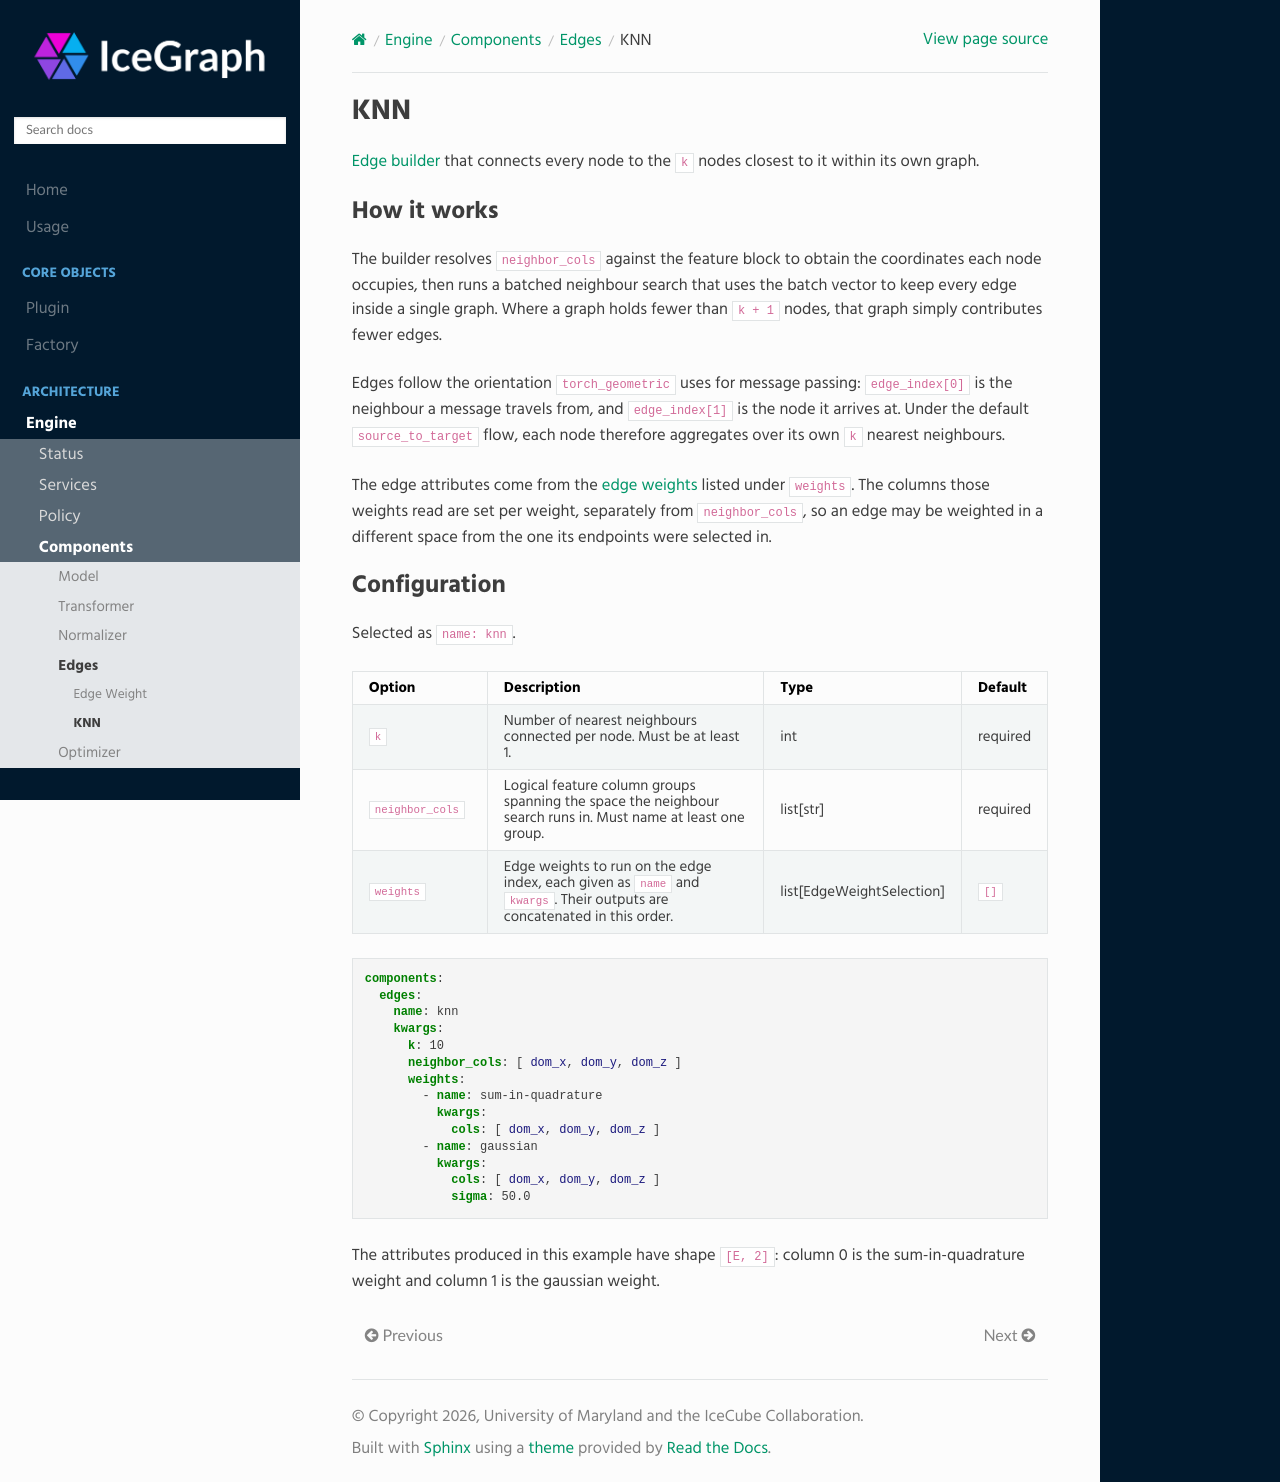

repository: umd-pa/icegraph · page: engine/components/edges/variants/knn/index.html · generator: sphinx

KNN
===

:doc:`Edge builder <../../index>` that connects every node to the ``k`` nodes
closest to it within its own graph.

How it works
------------

The builder resolves ``neighbor_cols`` against the feature block to obtain the
coordinates each node occupies, then runs a batched neighbour search that uses the
batch vector to keep every edge inside a single graph. Where a graph holds fewer
than ``k + 1`` nodes, that graph simply contributes fewer edges.

Edges follow the orientation ``torch_geometric`` uses for message passing:
``edge_index[0]`` is the neighbour a message travels from, and ``edge_index[1]``
is the node it arrives at. Under the default ``source_to_target`` flow, each node
therefore aggregates over its own ``k`` nearest neighbours.

The edge attributes come from the :doc:`edge weights <../../weight/index>` listed
under ``weights``. The columns those weights read are set per weight, separately
from ``neighbor_cols``, so an edge may be weighted in a different space from the
one its endpoints were selected in.

Configuration
-------------

Selected as ``name: knn``.

.. list-table::
   :header-rows: 1
   :widths: 20 55 15 10

   * - Option
     - Description
     - Type
     - Default
   * - ``k``
     - Number of nearest neighbours connected per node. Must be at least 1.
     - int
     - required
   * - ``neighbor_cols``
     - Logical feature column groups spanning the space the neighbour search runs
       in. Must name at least one group.
     - list[str]
     - required
   * - ``weights``
     - Edge weights to run on the edge index, each given as ``name`` and
       ``kwargs``. Their outputs are concatenated in this order.
     - list[EdgeWeightSelection]
     - ``[]``

.. code-block:: yaml

   components:
     edges:
       name: knn
       kwargs:
         k: 10
         neighbor_cols: [ dom_x, dom_y, dom_z ]
         weights:
           - name: sum-in-quadrature
             kwargs:
               cols: [ dom_x, dom_y, dom_z ]
           - name: gaussian
             kwargs:
               cols: [ dom_x, dom_y, dom_z ]
               sigma: 50.0

The attributes produced in this example have shape ``[E, 2]``: column 0 is the
sum-in-quadrature weight and column 1 is the gaussian weight.
